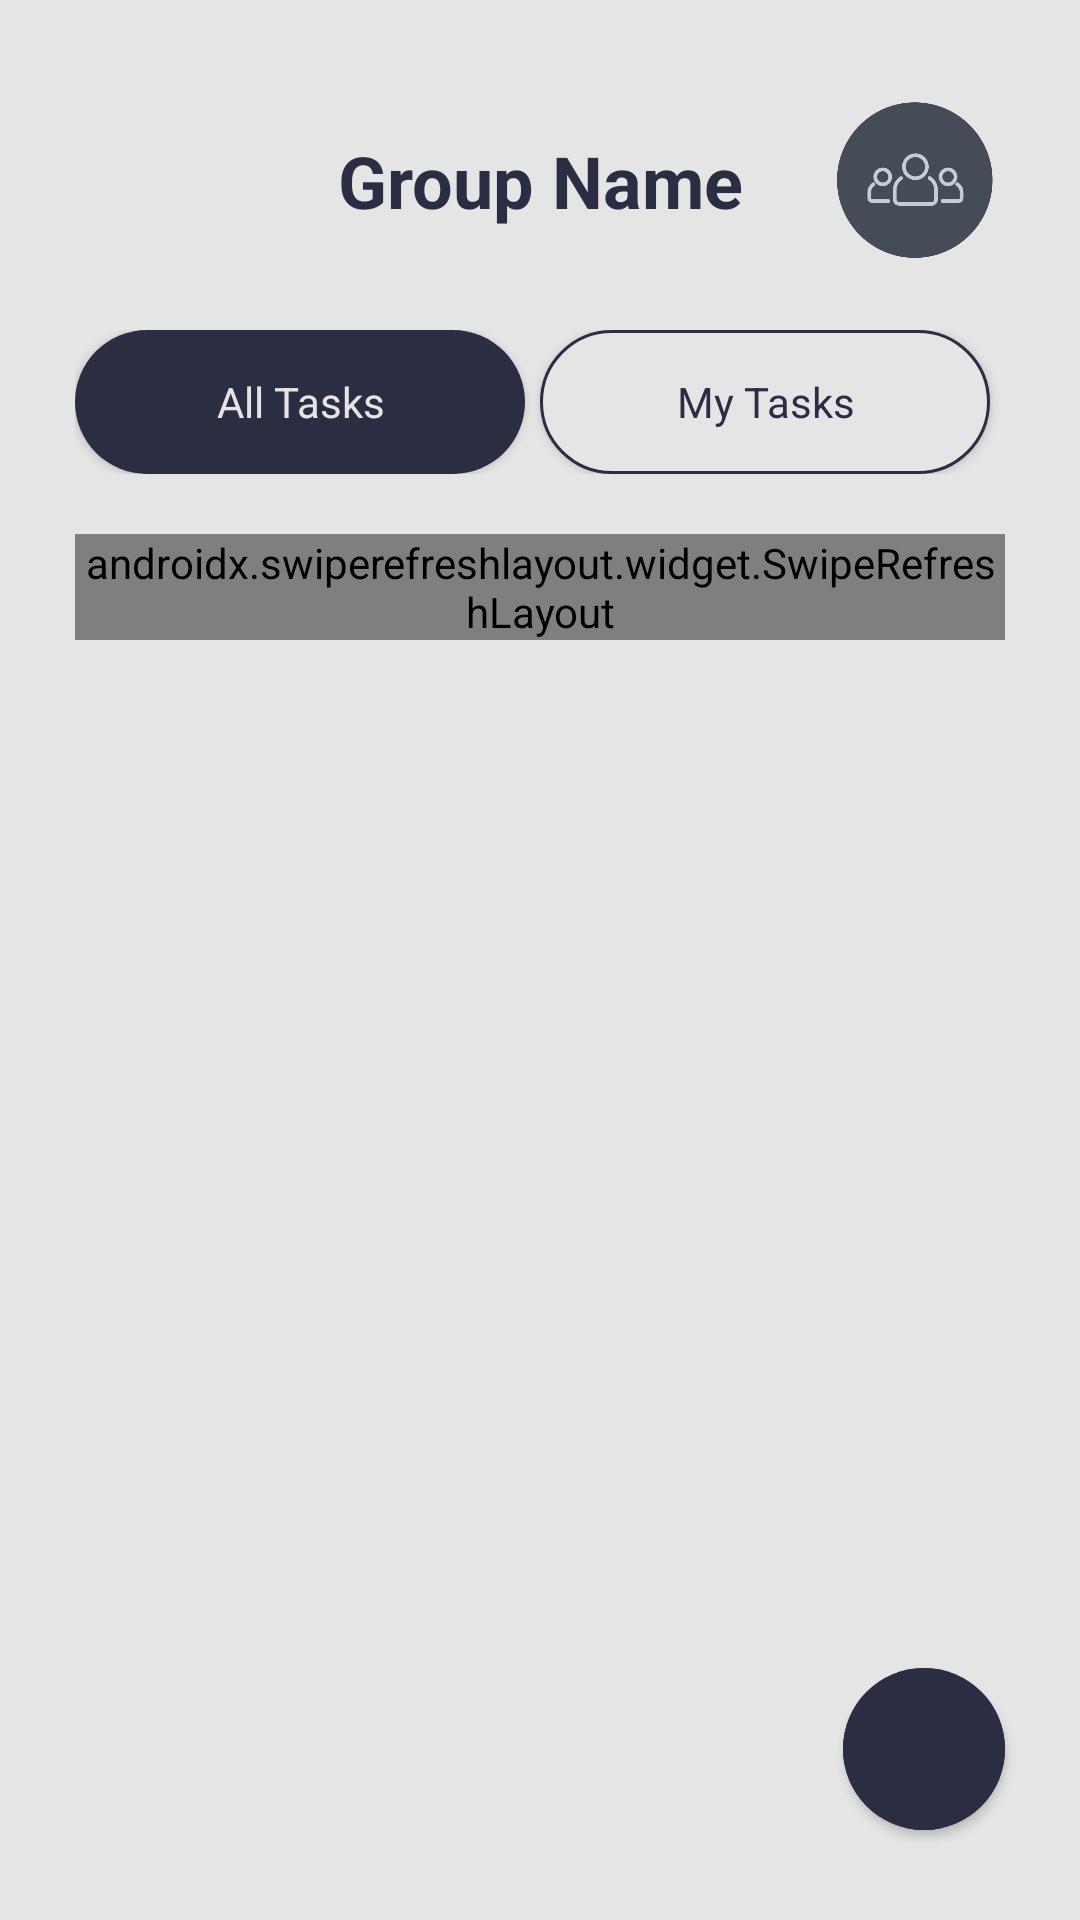

Produce the Android XML layout that renders to this screen, including the resource entries it uses.
<!-- AndroidManifest.xml: application theme Theme.MobileComputingGP -->
<!-- res/layout/main_group_tasks.xml -->
<?xml version="1.0" encoding="utf-8"?>
<FrameLayout xmlns:android="http://schemas.android.com/apk/res/android"
    android:layout_width="match_parent"
    android:layout_height="match_parent"
    xmlns:tools="http://schemas.android.com/tools"
    xmlns:app="http://schemas.android.com/apk/res-auto">

    <LinearLayout
        android:layout_width="match_parent"
        android:layout_height="match_parent"
        android:orientation="vertical"
        android:paddingTop="30dp"
        android:paddingLeft="25dp"
        android:paddingRight="25dp"
        android:background="@color/background">

        <LinearLayout
            android:layout_width="match_parent"
            android:layout_height="wrap_content"
            android:orientation="horizontal"
            android:layout_marginBottom="20dp">

            <ImageButton
                android:id="@+id/return_btn"
                android:layout_width="30dp"
                android:layout_height="30dp"
                android:padding="0dp"
                android:layout_gravity="center_vertical"
                android:scaleType="centerCrop"
                android:backgroundTint="@color/transparent"
                android:src="@drawable/return_btn"
                android:contentDescription="return_btn" />

            <View
                android:layout_width="0dp"
                android:layout_height="match_parent"
                android:layout_weight="1"/>

            <ImageView
                android:id="@+id/groups_profile_btn"
                android:layout_width="60dp"
                android:layout_height="60dp"
                android:src="@drawable/default_group_icon"
                android:contentDescription="default_user_icon"
                android:layout_gravity="center"/>

        </LinearLayout>

        <LinearLayout
            android:layout_width="match_parent"
            android:layout_height="wrap_content"
            android:orientation="horizontal"
            android:layout_marginBottom="20dp">

            <android.widget.Button
                android:id="@+id/all_task_btn"
                android:layout_width="wrap_content"
                android:layout_height="wrap_content"
                android:text="All Tasks"
                android:textColor="@color/background"
                android:layout_weight="1"
                android:layout_marginRight="5dp"
                android:background="@drawable/layout_login_btn_bg"
                android:textAllCaps="false"/>

            <android.widget.Button
                android:id="@+id/my_task_btn"
                android:layout_width="wrap_content"
                android:layout_height="wrap_content"
                android:text="My Tasks"
                android:layout_weight="1"
                android:layout_marginRight="5dp"
                android:textColor="@color/text_regular"
                android:background="@drawable/layout_register_btn_bg"
                android:textAllCaps="false"/>

        </LinearLayout>

        <androidx.swiperefreshlayout.widget.SwipeRefreshLayout
            android:id="@+id/swipe_refresh_layout"
            android:layout_width="wrap_content"
            android:layout_height="wrap_content">

            <LinearLayout
                android:layout_width="wrap_content"
                android:layout_height="wrap_content"
                android:orientation="vertical">

                <HorizontalScrollView
                    android:layout_width="match_parent"
                    android:layout_height="wrap_content"
                    android:scrollbars="none"
                    android:layout_marginBottom="20dp">

                    <LinearLayout
                        android:id="@+id/task_date_list"
                        android:layout_width="match_parent"
                        android:layout_height="wrap_content"
                        android:orientation="horizontal">

                        
                        
                        
                        
                        
                        


                    </LinearLayout>

                </HorizontalScrollView>

                <ListView
                    android:id="@+id/task_list"
                    android:layout_width="match_parent"
                    android:layout_height="wrap_content"
                    android:scrollbars="none"
                    tools:listitem="@layout/task_listview_item"
                    android:divider="#00000000"
                    android:dividerHeight="10dp">

                </ListView>

            </LinearLayout>

        </androidx.swiperefreshlayout.widget.SwipeRefreshLayout>

    </LinearLayout>

    <TextView
        android:id="@+id/group_name"
        android:layout_width="match_parent"
        android:layout_height="wrap_content"
        android:text="Group Name"
        android:textSize="24sp"
        android:textStyle="bold"
        android:textAlignment="center"
        android:layout_marginTop="44dp"
        android:textColor="@color/text_regular"/>

    <com.google.android.material.button.MaterialButton
        android:id="@+id/tasks_add_btn"
        android:layout_marginBottom="30dp"
        android:layout_marginEnd="25dp"
        android:backgroundTint="@color/text_regular"
        android:layout_width="54dp"
        android:layout_height="54dp"
        style="@style/Widget.MaterialComponents.Button.Icon"
        app:icon="@drawable/add_btn_icon"
        app:iconSize="28dp"
        android:insetLeft="0dp"
        android:insetTop="0dp"
        android:insetRight="0dp"
        android:insetBottom="0dp"
        app:cornerRadius="27dp"
        android:layout_gravity="bottom|end"/>

</FrameLayout>
<!-- res/layout/task_listview_item.xml (included above) -->
<LinearLayout xmlns:android="http://schemas.android.com/apk/res/android"
    android:id="@+id/shadow_bg"
    android:layout_width="match_parent"
    android:layout_height="wrap_content"
    android:orientation="horizontal"
    android:gravity="center_vertical"
    android:background="@drawable/shadow_task_bg">
<LinearLayout
    android:id="@+id/task_item"
    android:layout_width="match_parent"
    android:layout_height="wrap_content"
    android:orientation="horizontal"
    android:paddingTop="10dp"
    android:paddingBottom="10dp"
    android:background="@drawable/task_item_round_bg"
    android:paddingLeft="15dp">

    <LinearLayout
        android:id="@+id/finish_btn"
        android:layout_width="30dp"
        android:layout_height="30dp"
        android:background="@drawable/layout_task_btn_bg"
        android:layout_gravity="center_vertical"
        android:layout_marginRight="20dp"
        android:orientation="horizontal">

    </LinearLayout>

    <LinearLayout
        android:layout_width="wrap_content"
        android:layout_height="wrap_content"
        android:orientation="vertical"
        android:layout_gravity="center"
        android:layout_weight="1">

        <TextView
            android:id="@+id/task_name"
            android:layout_width="wrap_content"
            android:layout_height="wrap_content"
            android:text="Task Name"
            android:textSize="20sp"
            android:textStyle="bold"
            android:textColor="@color/text_regular"/>

        <TextView
            android:id="@+id/task_time"
            android:layout_width="wrap_content"
            android:layout_height="wrap_content"
            android:text="00:00"
            android:textColor="@color/text_small"
            android:textSize="16sp"/>

    </LinearLayout>

    <TextView
        android:id="@+id/member_assign"
        android:layout_width="wrap_content"
        android:layout_height="match_parent"
        android:text="Username"
        android:textSize="18sp"
        android:textColor="@color/text_regular"
        android:gravity="center"
        android:layout_marginRight="25dp"/>

    <View
        android:id="@+id/category_color"
        android:layout_width="15dp"
        android:layout_height="match_parent"
        android:layout_marginTop="-10dp"
        android:layout_marginBottom="-10dp"/>

</LinearLayout>
</LinearLayout>
<!-- resources referenced by this layout -->
<resources>
  <color name="background">#e5e5e5</color>
  <color name="text_regular">#2B2D42</color>
  <color name="text_small">#8D99AE</color>
  <color name="transparent">#00000000</color>
  <!-- drawable default_group_icon: png bitmap (drawable, 29151 bytes) -->
  <!-- drawable layout_login_btn_bg (drawable) -->
  <?xml version="1.0" encoding="utf-8"?>
  <shape xmlns:android="http://schemas.android.com/apk/res/android">
      <solid android:color="@color/text_regular"/>
      <corners android:radius="25dp"/>
      <padding android:left="0dp" android:top="0dp" android:right="0dp" android:bottom="0dp" />
  </shape>
  <!-- drawable layout_register_btn_bg (drawable) -->
  <?xml version="1.0" encoding="utf-8"?>
  <shape xmlns:android="http://schemas.android.com/apk/res/android">
      <solid android:color="@color/background"/>
      <corners android:radius="25dp"/>
      <padding android:left="0dp" android:top="0dp" android:right="0dp" android:bottom="0dp" />
      <stroke
          android:width="1dp"
          android:color="@color/text_regular"/>
  </shape>
  <!-- drawable layout_task_btn_bg (drawable) -->
  <?xml version="1.0" encoding="utf-8"?>
  <shape xmlns:android="http://schemas.android.com/apk/res/android">
      <solid android:color="@color/transparent"/>
      <corners android:radius="5dp"/>
      <padding android:left="0dp" android:top="0dp" android:right="0dp" android:bottom="0dp" />
      <stroke
          android:width="1dp"
          android:color="@color/text_regular"/>
  </shape>
  <!-- drawable shadow_task_bg (drawable) -->
  <?xml version="1.0" encoding="utf-8"?>
  <layer-list xmlns:android="http://schemas.android.com/apk/res/android">
  <item>
      <shape android:shape="rectangle">
          <solid android:color="#CABBBBBB"/>
          <corners android:radius="20dp"/>
      </shape>
  </item>
      <item
          android:left="0dp"
          android:right="0dp"
          android:top="0dp"
          android:bottom="2dp">
          <shape android:shape="rectangle">
              <solid android:color="@color/white"/>
              <corners android:radius="20dp"/>
          </shape>
      </item>
  
  
  </layer-list>
  <!-- drawable task_item_round_bg (drawable) -->
  <?xml version="1.0" encoding="utf-8"?>
  <layer-list xmlns:android="http://schemas.android.com/apk/res/android">
      <item>
          <shape android:shape="rectangle">
              <solid android:color="#00000000"/>
              <corners android:radius="17dp"/>
          </shape>
      </item>
  
      <item
          android:left="0dp"
          android:right="0dp"
          android:top="0dp"
          android:bottom="0dp">
          <shape android:shape="rectangle">
              <solid android:color="@color/white"/>
              <corners android:radius="15dp"/>
          </shape>
      </item>
  
      <item android:gravity="right" android:width="20dp"
          android:right="0dp"
          android:top="0dp"
          android:bottom="0dp">
          <shape>
              <solid android:color="@color/text_regular" />
              <corners android:topRightRadius="15dp"
                  android:bottomRightRadius="15dp"/>
          </shape>
      </item>
  </layer-list>
  <style name="Theme.MobileComputingGP" parent="Base.Theme.MobileComputingGP" />
  <color name="white">#FFFFFFFF</color>
  <style name="Base.Theme.MobileComputingGP" parent="Theme.Material3.DayNight.NoActionBar">
          
          
          <item name="android:typeface">sans</item>
      </style>
</resources>
